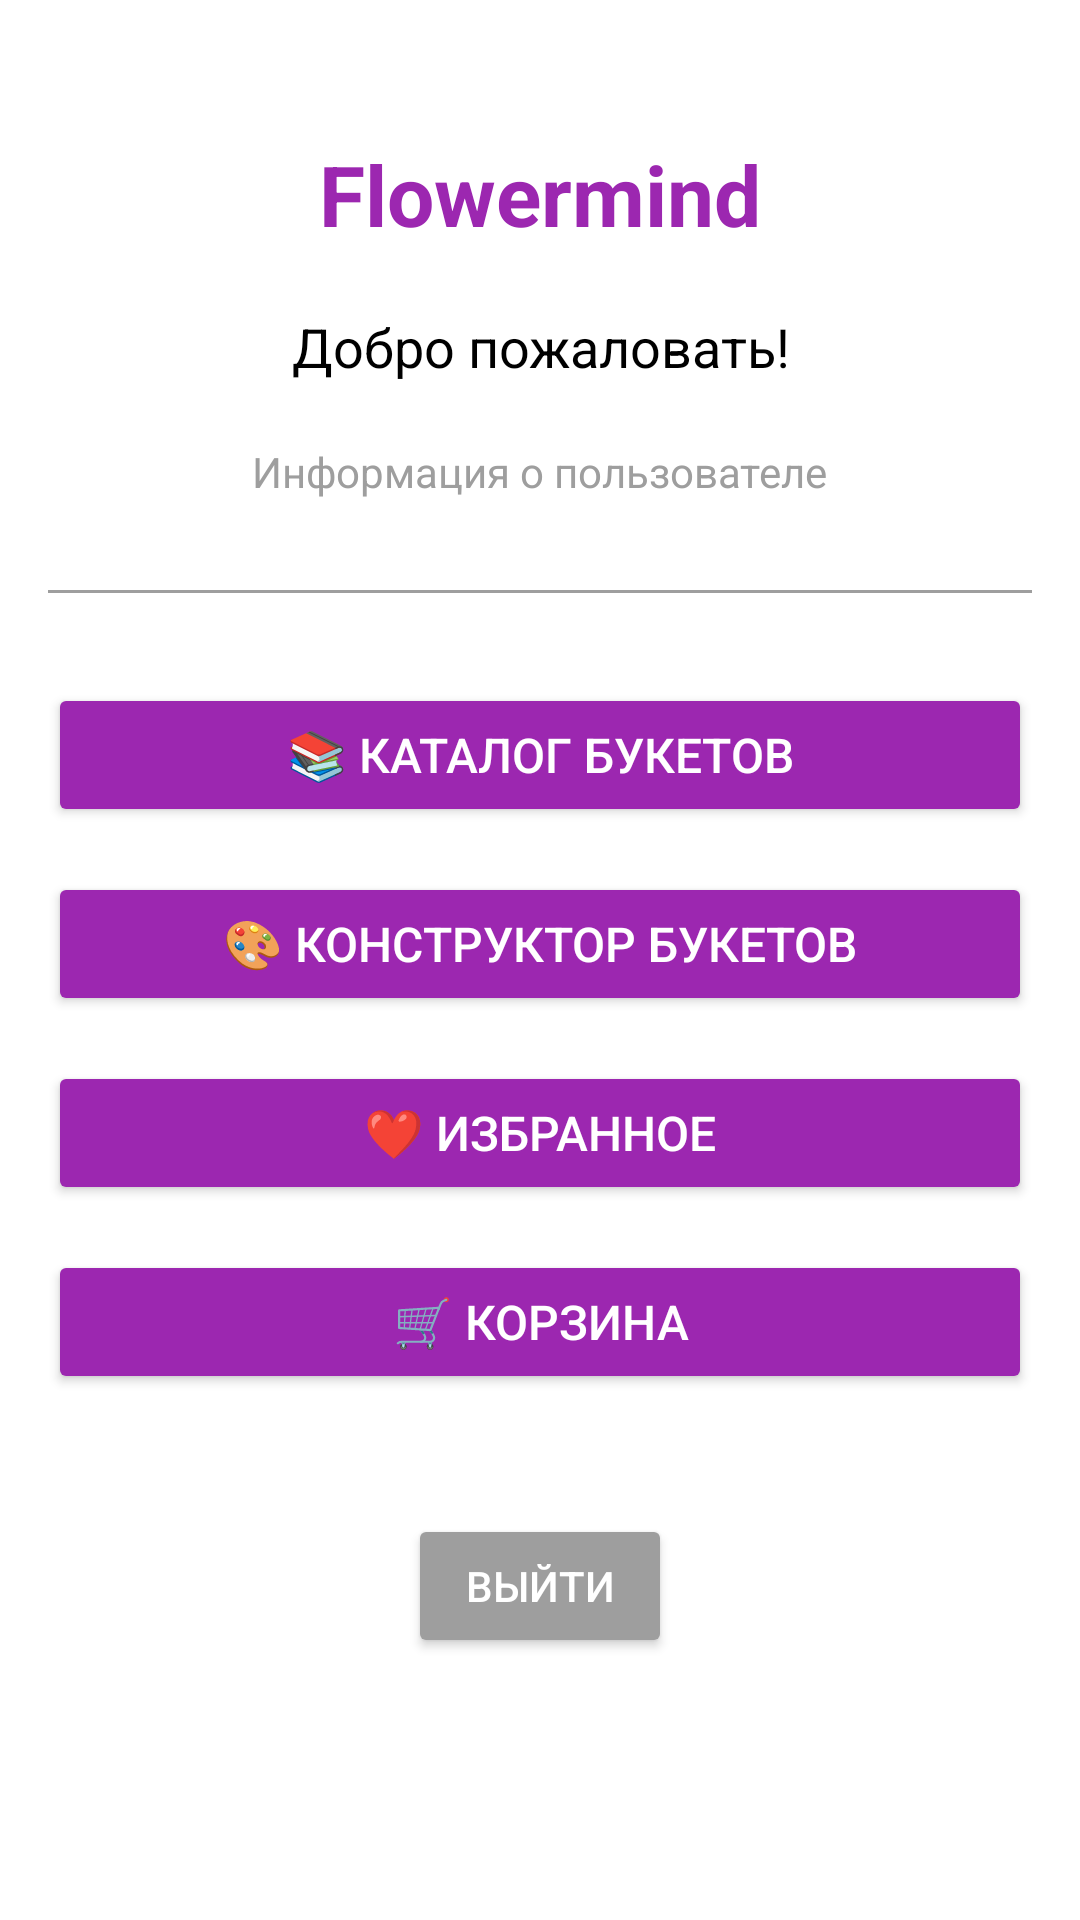

Android layout source for this screen:
<!-- AndroidManifest.xml: application theme Theme.Flowersarg -->
<!-- res/layout/activity_main.xml -->
<?xml version="1.0" encoding="utf-8"?>
<ScrollView xmlns:android="http://schemas.android.com/apk/res/android"
    android:layout_width="match_parent"
    android:layout_height="match_parent"
    android:padding="16dp"
    android:background="@color/white"
    android:fillViewport="true">

    <LinearLayout
        android:layout_width="match_parent"
        android:layout_height="wrap_content"
        android:orientation="vertical">

        
        <TextView
            android:layout_width="wrap_content"
            android:layout_height="wrap_content"
            android:layout_gravity="center_horizontal"
            android:layout_marginTop="30dp"
            android:text="Flowermind"
            android:textSize="28sp"
            android:textColor="@color/purple_500"
            android:textStyle="bold" />

        
        <TextView
            android:id="@+id/tvWelcome"
            android:layout_width="wrap_content"
            android:layout_height="wrap_content"
            android:layout_gravity="center_horizontal"
            android:layout_marginTop="20dp"
            android:text="Добро пожаловать!"
            android:textSize="18sp"
            android:textColor="@color/black"
            android:gravity="center" />

        
        <TextView
            android:id="@+id/tvUserInfo"
            android:layout_width="wrap_content"
            android:layout_height="wrap_content"
            android:layout_gravity="center_horizontal"
            android:layout_marginTop="20dp"
            android:text="Информация о пользователе"
            android:textSize="14sp"
            android:textColor="@color/gray"
            android:gravity="center" />

        
        <View
            android:layout_width="match_parent"
            android:layout_height="1dp"
            android:layout_marginTop="30dp"
            android:layout_marginBottom="20dp"
            android:background="@color/gray" />

        
        <Button
            android:id="@+id/btnCatalog"
            android:layout_width="match_parent"
            android:layout_height="wrap_content"
            android:layout_marginTop="10dp"
            android:text="📚 Каталог букетов"
            android:backgroundTint="@color/purple_500"
            android:textColor="@color/white"
            android:textSize="16sp" />

        <Button
            android:id="@+id/btnConstructor"
            android:layout_width="match_parent"
            android:layout_height="wrap_content"
            android:layout_marginTop="15dp"
            android:text="🎨 Конструктор букетов"
            android:backgroundTint="@color/purple_500"
            android:textColor="@color/white"
            android:textSize="16sp" />

        <Button
            android:id="@+id/btnFavorites"
            android:layout_width="match_parent"
            android:layout_height="wrap_content"
            android:layout_marginTop="15dp"
            android:text="❤️ Избранное"
            android:backgroundTint="@color/purple_500"
            android:textColor="@color/white"
            android:textSize="16sp" />

        <Button
            android:id="@+id/btnCart"
            android:layout_width="match_parent"
            android:layout_height="wrap_content"
            android:layout_marginTop="15dp"
            android:text="🛒 Корзина"
            android:backgroundTint="@color/purple_500"
            android:textColor="@color/white"
            android:textSize="16sp" />

        
        <Button
            android:id="@+id/btnLogout"
            android:layout_width="wrap_content"
            android:layout_height="wrap_content"
            android:layout_gravity="center_horizontal"
            android:layout_marginTop="40dp"
            android:text="Выйти"
            android:backgroundTint="@color/gray"
            android:textColor="@color/white" />

    </LinearLayout>

</ScrollView>
<!-- resources referenced by this layout -->
<resources>
  <color name="black">#000000</color>
  <color name="gray">#9E9E9E</color>
  <color name="purple_500">#9C27B0</color>
  <color name="white">#FFFFFF</color>
  <style name="Theme.Flowersarg" parent="Base.Theme.Flowersarg" />
  <style name="Base.Theme.Flowersarg" parent="Theme.Material3.DayNight.NoActionBar">
          
          
      </style>
</resources>
